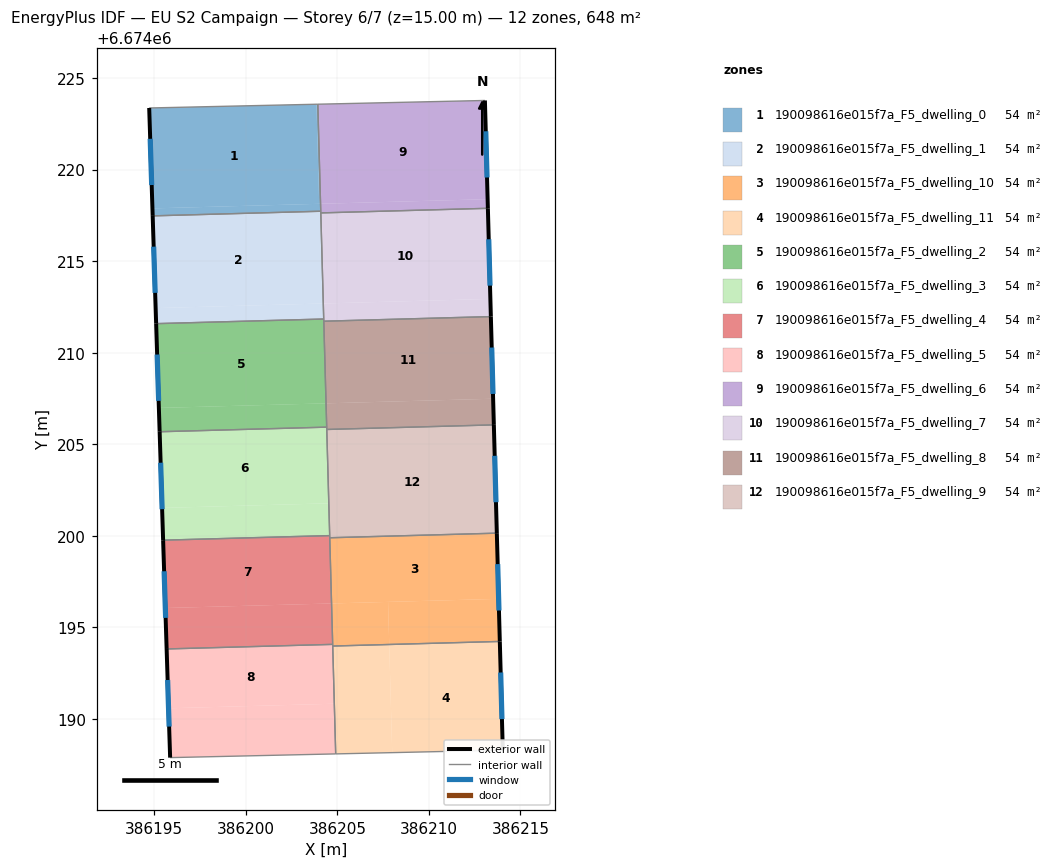
=== STOREY PLAN SPEC (per zone: floor XY polygon, exterior-wall plan segments, windows/doors) ===
zone 1: 190098616e015f7a_F5_dwelling_0  (54.0 m²)
  floor: (386203.93, 6674223.57) (386204.08, 6674218.13) (386204.01, 6674218.13) (386203.86, 6674223.57)
  floor: (386204.06, 6674218.13) (386204.07, 6674217.73) (386194.92, 6674217.47) (386194.90, 6674217.88)
  floor: (386203.86, 6674223.57) (386204.01, 6674218.13) (386204.08, 6674218.13) (386204.09, 6674217.73) (386204.07, 6674217.73) (386204.06, 6674218.13) (386194.90, 6674217.88) (386194.92, 6674217.47) (386194.73, 6674223.37)
  exterior wall: (386194.73, 6674223.37) – (386194.92, 6674217.47)  [5.9 m]
    window: (386194.78, 6674221.68) – (386194.86, 6674219.16)  [3.2 m²]
  interior walls: 3
zone 2: 190098616e015f7a_F5_dwelling_1  (54.0 m²)
  floor: (386204.07, 6674217.73) (386204.21, 6674212.69) (386195.08, 6674212.44) (386194.92, 6674217.47)
  floor: (386204.22, 6674212.69) (386204.25, 6674211.84) (386195.11, 6674211.59) (386195.08, 6674212.44)
  floor: (386204.09, 6674217.73) (386204.23, 6674212.69) (386204.21, 6674212.69) (386204.07, 6674217.73)
  exterior wall: (386194.92, 6674217.47) – (386195.10, 6674211.59)  [5.9 m]
    window: (386194.97, 6674215.79) – (386195.05, 6674213.27)  [3.2 m²]
  interior walls: 4
zone 3: 190098616e015f7a_F5_dwelling_10  (54.0 m²)
  floor: (386213.71, 6674200.15) (386213.81, 6674196.56) (386204.70, 6674196.31) (386204.60, 6674199.90)
  floor: (386213.81, 6674196.56) (386213.87, 6674194.23) (386207.83, 6674194.07) (386207.77, 6674196.39)
  floor: (386207.77, 6674196.39) (386207.83, 6674194.07) (386204.78, 6674193.98) (386204.71, 6674196.31)
  floor: (386204.71, 6674196.31) (386204.78, 6674193.98) (386204.75, 6674193.98) (386204.68, 6674196.31) (386204.70, 6674196.31)
  floor: (386204.60, 6674199.90) (386204.70, 6674196.31) (386204.68, 6674196.31) (386204.59, 6674199.90)
  exterior wall: (386213.87, 6674194.23) – (386213.71, 6674200.15)  [5.9 m]
    window: (386213.83, 6674195.92) – (386213.76, 6674198.46)  [3.3 m²]
  interior walls: 4
zone 4: 190098616e015f7a_F5_dwelling_11  (54.0 m²)
  floor: (386213.87, 6674194.23) (386214.03, 6674188.30) (386208.00, 6674188.16) (386207.83, 6674194.07)
  floor: (386204.78, 6674193.98) (386204.86, 6674190.83) (386204.83, 6674190.83) (386204.75, 6674193.98)
  floor: (386207.83, 6674194.07) (386208.00, 6674188.16) (386204.91, 6674188.09) (386204.83, 6674190.83) (386204.86, 6674190.83) (386204.78, 6674193.98)
  exterior wall: (386214.03, 6674188.30) – (386213.87, 6674194.23)  [5.9 m]
    window: (386213.99, 6674189.99) – (386213.92, 6674192.54)  [3.3 m²]
  interior walls: 3
zone 5: 190098616e015f7a_F5_dwelling_2  (53.9 m²)
  floor: (386204.25, 6674211.84) (386204.37, 6674207.24) (386195.25, 6674206.99) (386195.11, 6674211.59)
  floor: (386204.38, 6674207.24) (386204.42, 6674205.94) (386195.30, 6674205.68) (386195.25, 6674206.99)
  exterior wall: (386195.10, 6674211.59) – (386195.30, 6674205.68)  [5.9 m]
    window: (386195.16, 6674209.90) – (386195.24, 6674207.37)  [3.3 m²]
  interior walls: 4
zone 6: 190098616e015f7a_F5_dwelling_3  (54.0 m²)
  floor: (386204.42, 6674205.94) (386204.53, 6674201.78) (386195.43, 6674201.53) (386195.30, 6674205.68)
  floor: (386204.53, 6674201.78) (386204.58, 6674200.01) (386195.49, 6674199.76) (386195.43, 6674201.53)
  exterior wall: (386195.30, 6674205.68) – (386195.49, 6674199.76)  [5.9 m]
    window: (386195.35, 6674203.99) – (386195.43, 6674201.46)  [3.3 m²]
  interior walls: 4
zone 7: 190098616e015f7a_F5_dwelling_4  (54.0 m²)
  floor: (386204.58, 6674200.01) (386204.68, 6674196.31) (386195.61, 6674196.06) (386195.49, 6674199.76)
  floor: (386204.68, 6674196.31) (386204.74, 6674194.07) (386195.68, 6674193.82) (386195.61, 6674196.06)
  exterior wall: (386195.49, 6674199.76) – (386195.68, 6674193.82)  [5.9 m]
    window: (386195.54, 6674198.07) – (386195.62, 6674195.52)  [3.3 m²]
  interior walls: 4
zone 8: 190098616e015f7a_F5_dwelling_5  (54.0 m²)
  floor: (386204.83, 6674190.83) (386204.91, 6674188.09) (386195.87, 6674187.89) (386195.78, 6674190.58)
  floor: (386204.74, 6674194.07) (386204.83, 6674190.83) (386195.78, 6674190.58) (386195.68, 6674193.82)
  exterior wall: (386195.68, 6674193.82) – (386195.87, 6674187.89)  [5.9 m]
    window: (386195.73, 6674192.13) – (386195.81, 6674189.59)  [3.3 m²]
  interior walls: 4
zone 9: 190098616e015f7a_F5_dwelling_6  (54.0 m²)
  floor: (386213.06, 6674223.78) (386213.21, 6674218.38) (386204.08, 6674218.13) (386203.93, 6674223.57)
  floor: (386213.21, 6674218.38) (386213.22, 6674217.89) (386204.10, 6674217.63) (386204.08, 6674218.13)
  exterior wall: (386213.22, 6674217.89) – (386213.06, 6674223.78)  [5.9 m]
    window: (386213.17, 6674219.57) – (386213.10, 6674222.09)  [3.2 m²]
  interior walls: 4
zone 10: 190098616e015f7a_F5_dwelling_7  (54.0 m²)
  floor: (386213.22, 6674217.89) (386213.36, 6674212.94) (386204.23, 6674212.69) (386204.10, 6674217.63)
  floor: (386213.36, 6674212.94) (386213.38, 6674211.97) (386204.26, 6674211.72) (386204.23, 6674212.69)
  exterior wall: (386213.38, 6674211.97) – (386213.22, 6674217.89)  [5.9 m]
    window: (386213.34, 6674213.66) – (386213.27, 6674216.20)  [3.3 m²]
  interior walls: 4
zone 11: 190098616e015f7a_F5_dwelling_8  (54.0 m²)
  floor: (386213.38, 6674211.97) (386213.51, 6674207.49) (386204.38, 6674207.24) (386204.26, 6674211.72)
  floor: (386213.51, 6674207.49) (386213.55, 6674206.06) (386204.43, 6674205.81) (386204.39, 6674207.24)
  exterior wall: (386213.55, 6674206.06) – (386213.38, 6674211.97)  [5.9 m]
    window: (386213.50, 6674207.75) – (386213.43, 6674210.28)  [3.3 m²]
  interior walls: 4
zone 12: 190098616e015f7a_F5_dwelling_9  (54.0 m²)
  floor: (386213.55, 6674206.06) (386213.71, 6674200.15) (386204.59, 6674199.90) (386204.42, 6674205.81)
  exterior wall: (386213.71, 6674200.15) – (386213.55, 6674206.06)  [5.9 m]
    window: (386213.66, 6674201.84) – (386213.59, 6674204.37)  [3.3 m²]
  interior walls: 4

=== DERIVED (storey summary) ===
Building: EU S2 Campaign
Storey: 6 of 7  (floor level z = 15.00 m)
Storey gross floor area: 647.8 m²
Zones on this storey: 12
  - 190098616e015f7a_F5_dwelling_0: floor 54.0 m²; exterior wall 5.9 m (17.7 m²); 1 window(s) 3.2 m²; WWR 18.4%
  - 190098616e015f7a_F5_dwelling_1: floor 54.0 m²; exterior wall 5.9 m (17.7 m²); 1 window(s) 3.2 m²; WWR 18.4%
  - 190098616e015f7a_F5_dwelling_10: floor 54.0 m²; exterior wall 5.9 m (17.7 m²); 1 window(s) 3.3 m²; WWR 18.4%
  - 190098616e015f7a_F5_dwelling_11: floor 54.0 m²; exterior wall 5.9 m (17.8 m²); 1 window(s) 3.3 m²; WWR 18.4%
  - 190098616e015f7a_F5_dwelling_2: floor 53.9 m²; exterior wall 5.9 m (17.7 m²); 1 window(s) 3.3 m²; WWR 18.4%
  - 190098616e015f7a_F5_dwelling_3: floor 54.0 m²; exterior wall 5.9 m (17.8 m²); 1 window(s) 3.3 m²; WWR 18.4%
  - 190098616e015f7a_F5_dwelling_4: floor 54.0 m²; exterior wall 5.9 m (17.8 m²); 1 window(s) 3.3 m²; WWR 18.4%
  - 190098616e015f7a_F5_dwelling_5: floor 54.0 m²; exterior wall 5.9 m (17.8 m²); 1 window(s) 3.3 m²; WWR 18.4%
  - 190098616e015f7a_F5_dwelling_6: floor 54.0 m²; exterior wall 5.9 m (17.7 m²); 1 window(s) 3.2 m²; WWR 18.4%
  - 190098616e015f7a_F5_dwelling_7: floor 54.0 m²; exterior wall 5.9 m (17.7 m²); 1 window(s) 3.3 m²; WWR 18.4%
  - 190098616e015f7a_F5_dwelling_8: floor 54.0 m²; exterior wall 5.9 m (17.7 m²); 1 window(s) 3.3 m²; WWR 18.4%
  - 190098616e015f7a_F5_dwelling_9: floor 54.0 m²; exterior wall 5.9 m (17.7 m²); 1 window(s) 3.3 m²; WWR 18.4%
Zone adjacency (shared interzone walls):
  - 190098616e015f7a_F5_dwelling_0 ↔ 190098616e015f7a_F5_dwelling_1
  - 190098616e015f7a_F5_dwelling_0 ↔ 190098616e015f7a_F5_dwelling_6
  - 190098616e015f7a_F5_dwelling_1 ↔ 190098616e015f7a_F5_dwelling_2
  - 190098616e015f7a_F5_dwelling_1 ↔ 190098616e015f7a_F5_dwelling_6
  - 190098616e015f7a_F5_dwelling_1 ↔ 190098616e015f7a_F5_dwelling_7
  - 190098616e015f7a_F5_dwelling_10 ↔ 190098616e015f7a_F5_dwelling_11
  - 190098616e015f7a_F5_dwelling_10 ↔ 190098616e015f7a_F5_dwelling_4
  - 190098616e015f7a_F5_dwelling_10 ↔ 190098616e015f7a_F5_dwelling_5
  - 190098616e015f7a_F5_dwelling_10 ↔ 190098616e015f7a_F5_dwelling_9
  - 190098616e015f7a_F5_dwelling_11 ↔ 190098616e015f7a_F5_dwelling_5
  - 190098616e015f7a_F5_dwelling_2 ↔ 190098616e015f7a_F5_dwelling_3
  - 190098616e015f7a_F5_dwelling_2 ↔ 190098616e015f7a_F5_dwelling_7
  - 190098616e015f7a_F5_dwelling_2 ↔ 190098616e015f7a_F5_dwelling_8
  - 190098616e015f7a_F5_dwelling_3 ↔ 190098616e015f7a_F5_dwelling_4
  - 190098616e015f7a_F5_dwelling_3 ↔ 190098616e015f7a_F5_dwelling_8
  - 190098616e015f7a_F5_dwelling_3 ↔ 190098616e015f7a_F5_dwelling_9
  - 190098616e015f7a_F5_dwelling_4 ↔ 190098616e015f7a_F5_dwelling_5
  - 190098616e015f7a_F5_dwelling_4 ↔ 190098616e015f7a_F5_dwelling_9
  - 190098616e015f7a_F5_dwelling_6 ↔ 190098616e015f7a_F5_dwelling_7
  - 190098616e015f7a_F5_dwelling_7 ↔ 190098616e015f7a_F5_dwelling_8
  - 190098616e015f7a_F5_dwelling_8 ↔ 190098616e015f7a_F5_dwelling_9